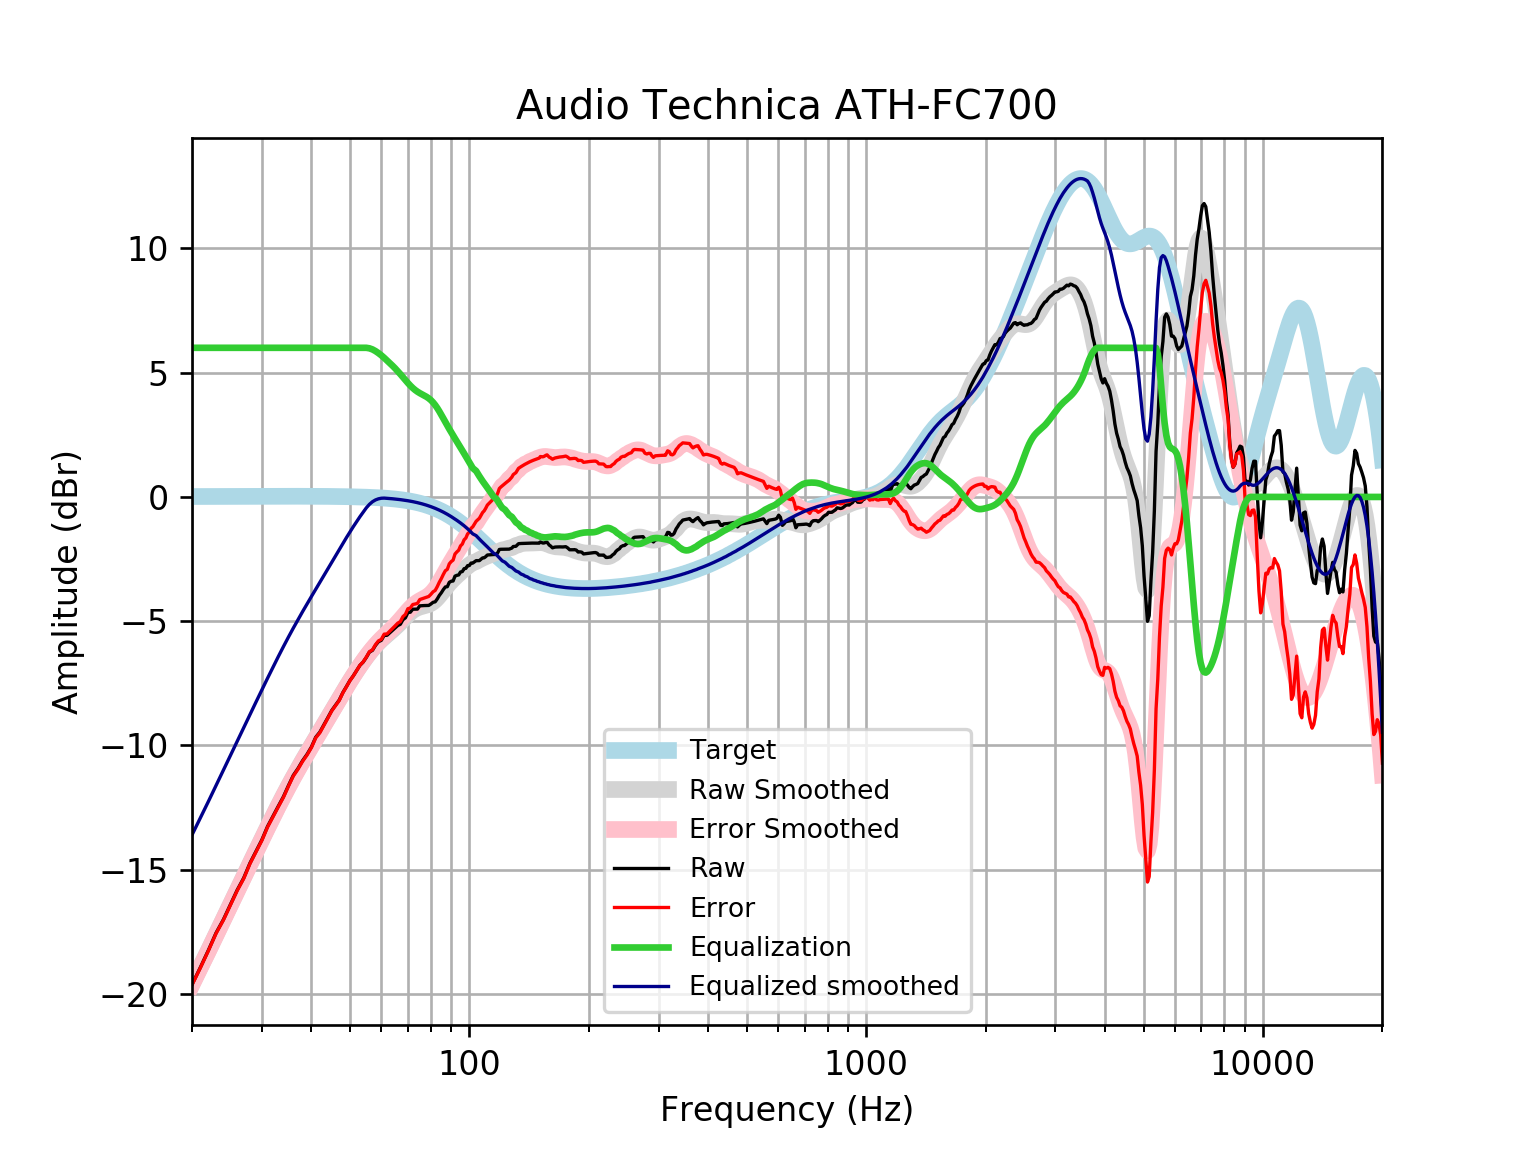

Values plotted in this chart, from the file beside it:
frequency, raw, error, smoothed, error_smoothed, equalization, equalized_raw, equalized_smoothed, target
20, -19.62, -19.63, -19.6, -19.62, 6, -13.62, -13.6, 0.01648
21, -18.92, -18.94, -18.91, -18.93, 6.0, -12.92, -12.91, 0.01765
22, -18.23, -18.25, -18.25, -18.27, 6.0, -12.23, -12.25, 0.01876
23, -17.54, -17.56, -17.61, -17.63, 6, -11.54, -11.61, 0.01983
24, -17, -17.02, -16.99, -17.01, 6, -11, -10.99, 0.02084
25, -16.4, -16.42, -16.4, -16.42, 6, -10.4, -10.4, 0.02179
26, -15.81, -15.84, -15.83, -15.85, 6.0, -9.815, -9.829, 0.02269
27, -15.33, -15.35, -15.28, -15.3, 6.0, -9.33, -9.281, 0.02353
28, -14.73, -14.75, -14.75, -14.78, 6.0, -8.73, -8.754, 0.02431
29, -14.25, -14.28, -14.25, -14.27, 6, -8.252, -8.248, 0.02502
30, -13.8, -13.82, -13.76, -13.79, 6.0, -7.796, -7.762, 0.02566
31, -13.26, -13.29, -13.3, -13.32, 6, -7.259, -7.295, 0.02622
32, -12.84, -12.87, -12.85, -12.88, 6, -6.841, -6.849, 0.02668
33, -12.44, -12.47, -12.42, -12.45, 6.0, -6.441, -6.424, 0.02704
34, -12.06, -12.09, -12.02, -12.05, 6, -6.059, -6.02, 0.02728
35, -11.61, -11.64, -11.64, -11.67, 6, -5.613, -5.639, 0.0274
36, -11.2, -11.23, -11.28, -11.31, 6, -5.202, -5.278, 0.02739
37, -10.92, -10.95, -10.94, -10.96, 6.0, -4.924, -4.936, 0.02723
38, -10.61, -10.64, -10.61, -10.64, 6, -4.609, -4.612, 0.02692
39, -10.35, -10.38, -10.3, -10.33, 6.0, -4.353, -4.303, 0.02644
40, -10.06, -10.08, -10, -10.03, 6, -4.057, -4.005, 0.02579
41, -9.669, -9.694, -9.716, -9.741, 6, -3.669, -3.716, 0.02496
42, -9.461, -9.485, -9.434, -9.458, 6, -3.461, -3.434, 0.02393
43, -9.169, -9.191, -9.159, -9.182, 6, -3.169, -3.159, 0.02272
44, -8.877, -8.898, -8.889, -8.911, 6.0, -2.877, -2.889, 0.0213
45, -8.59, -8.609, -8.625, -8.645, 6, -2.59, -2.625, 0.01967
46, -8.382, -8.399, -8.367, -8.385, 6, -2.382, -2.367, 0.01783
47, -8.171, -8.187, -8.116, -8.132, 6.0, -2.171, -2.116, 0.01577
48, -7.869, -7.882, -7.873, -7.886, 6, -1.869, -1.873, 0.01347
49, -7.629, -7.64, -7.637, -7.648, 6, -1.629, -1.637, 0.01094
50, -7.386, -7.394, -7.411, -7.419, 6, -1.386, -1.411, 0.008144
51, -7.196, -7.201, -7.195, -7.2, 6, -1.196, -1.195, 0.00508
52, -6.982, -6.984, -6.99, -6.991, 6, -0.9818, -0.9896, 0.001724
53, -6.774, -6.772, -6.795, -6.793, 6, -0.7738, -0.7948, -0.001946
54, -6.643, -6.637, -6.611, -6.605, 6, -0.6427, -0.6109, -0.005958
55, -6.455, -6.445, -6.438, -6.428, 6.0, -0.4549, -0.438, -0.01034
56, -6.241, -6.225, -6.277, -6.261, 5.979, -0.2616, -0.2975, -0.01514
57, -6.171, -6.15, -6.127, -6.106, 5.935, -0.236, -0.192, -0.02038
58, -5.971, -5.945, -5.989, -5.963, 5.868, -0.103, -0.1207, -0.02611
59, -5.825, -5.793, -5.863, -5.831, 5.787, -0.03815, -0.07609, -0.03238
60, -5.769, -5.73, -5.748, -5.709, 5.696, -0.07294, -0.05216, -0.03925
61, -5.567, -5.521, -5.643, -5.596, 5.596, 0.029, -0.04672, -0.04675
62, -5.567, -5.513, -5.545, -5.49, 5.49, -0.07773, -0.05494, -0.05496
63, -5.468, -5.404, -5.45, -5.386, 5.386, -0.08229, -0.06392, -0.06393
64, -5.37, -5.296, -5.355, -5.281, 5.281, -0.08875, -0.07372, -0.07373
65, -5.272, -5.188, -5.257, -5.173, 5.173, -0.09927, -0.0844, -0.08441
66, -5.174, -5.078, -5.156, -5.06, 5.06, -0.1142, -0.09604, -0.09603
67, -5.124, -5.015, -5.05, -4.942, 4.942, -0.1823, -0.1087, -0.1087
68, -4.94, -4.818, -4.943, -4.821, 4.821, -0.1194, -0.1224, -0.1224
69, -4.863, -4.726, -4.838, -4.7, 4.7, -0.1625, -0.1372, -0.1372
70, -4.651, -4.498, -4.738, -4.585, 4.585, -0.06641, -0.1533, -0.1533
71, -4.638, -4.467, -4.649, -4.478, 4.478, -0.1596, -0.1706, -0.1706
72, -4.517, -4.328, -4.573, -4.383, 4.383, -0.134, -0.1892, -0.1892
73, -4.517, -4.308, -4.511, -4.302, 4.302, -0.2148, -0.2092, -0.2092
74, -4.513, -4.282, -4.465, -4.234, 4.234, -0.279, -0.2306, -0.2305
75, -4.382, -4.128, -4.43, -4.177, 4.177, -0.2049, -0.2535, -0.2534
76, -4.374, -4.097, -4.404, -4.126, 4.126, -0.2479, -0.2778, -0.2778
77, -4.37, -4.066, -4.382, -4.078, 4.078, -0.2916, -0.3037, -0.3037
78, -4.367, -4.035, -4.358, -4.027, 4.027, -0.3398, -0.3312, -0.3312
79, -4.365, -4.004, -4.327, -3.967, 3.967, -0.3981, -0.3604, -0.3603
... 553 more rows
